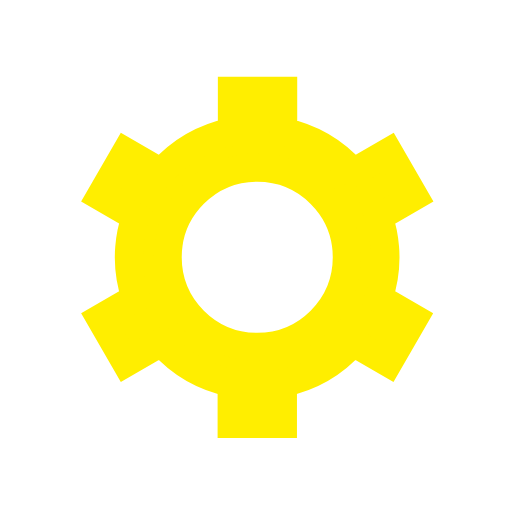
t = 0.00 s
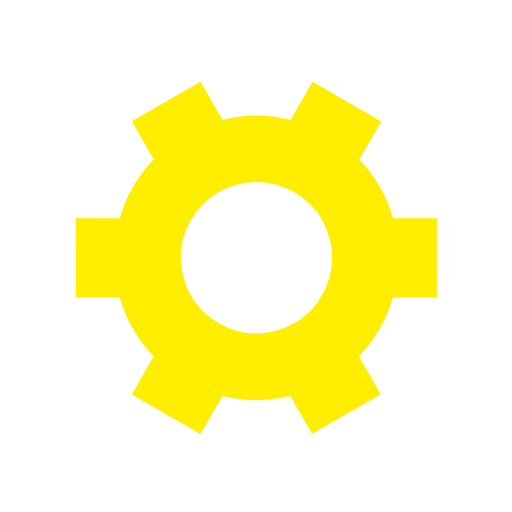
t = 0.85 s
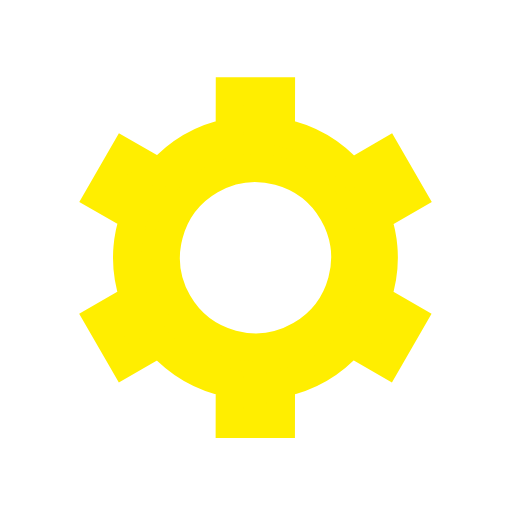
t = 1.70 s
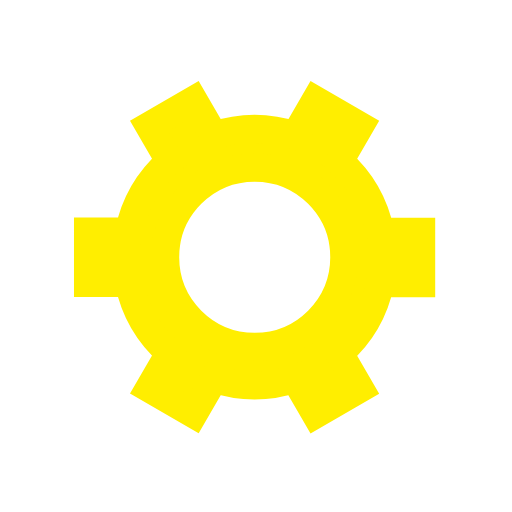
t = 2.55 s

The animated SVG that drew these frames (rendered in a browser with its animation timeline set to each time). Animation: 1 SMIL element (animateTransform=1); one cycle of 3.40 s, repeats indefinitely.

﻿<svg xmlns='http://www.w3.org/2000/svg' viewBox='0 0 200 200'><path fill='#FFEE00' stroke='#FFEE00' stroke-width='11' transform-origin='center' d='m148 84.7 13.8-8-10-17.3-13.8 8a50 50 0 0 0-27.4-15.9v-16h-20v16A50 50 0 0 0 63 67.4l-13.8-8-10 17.3 13.8 8a50 50 0 0 0 0 31.7l-13.8 8 10 17.3 13.8-8a50 50 0 0 0 27.5 15.9v16h20v-16a50 50 0 0 0 27.4-15.9l13.8 8 10-17.3-13.8-8a50 50 0 0 0 0-31.7Zm-47.5 50.8a35 35 0 1 1 0-70 35 35 0 0 1 0 70Z'><animateTransform type='rotate' attributeName='transform' calcMode='spline' dur='3.4' values='0;120' keyTimes='0;1' keySplines='0 0 1 1' repeatCount='indefinite'></animateTransform></path></svg>